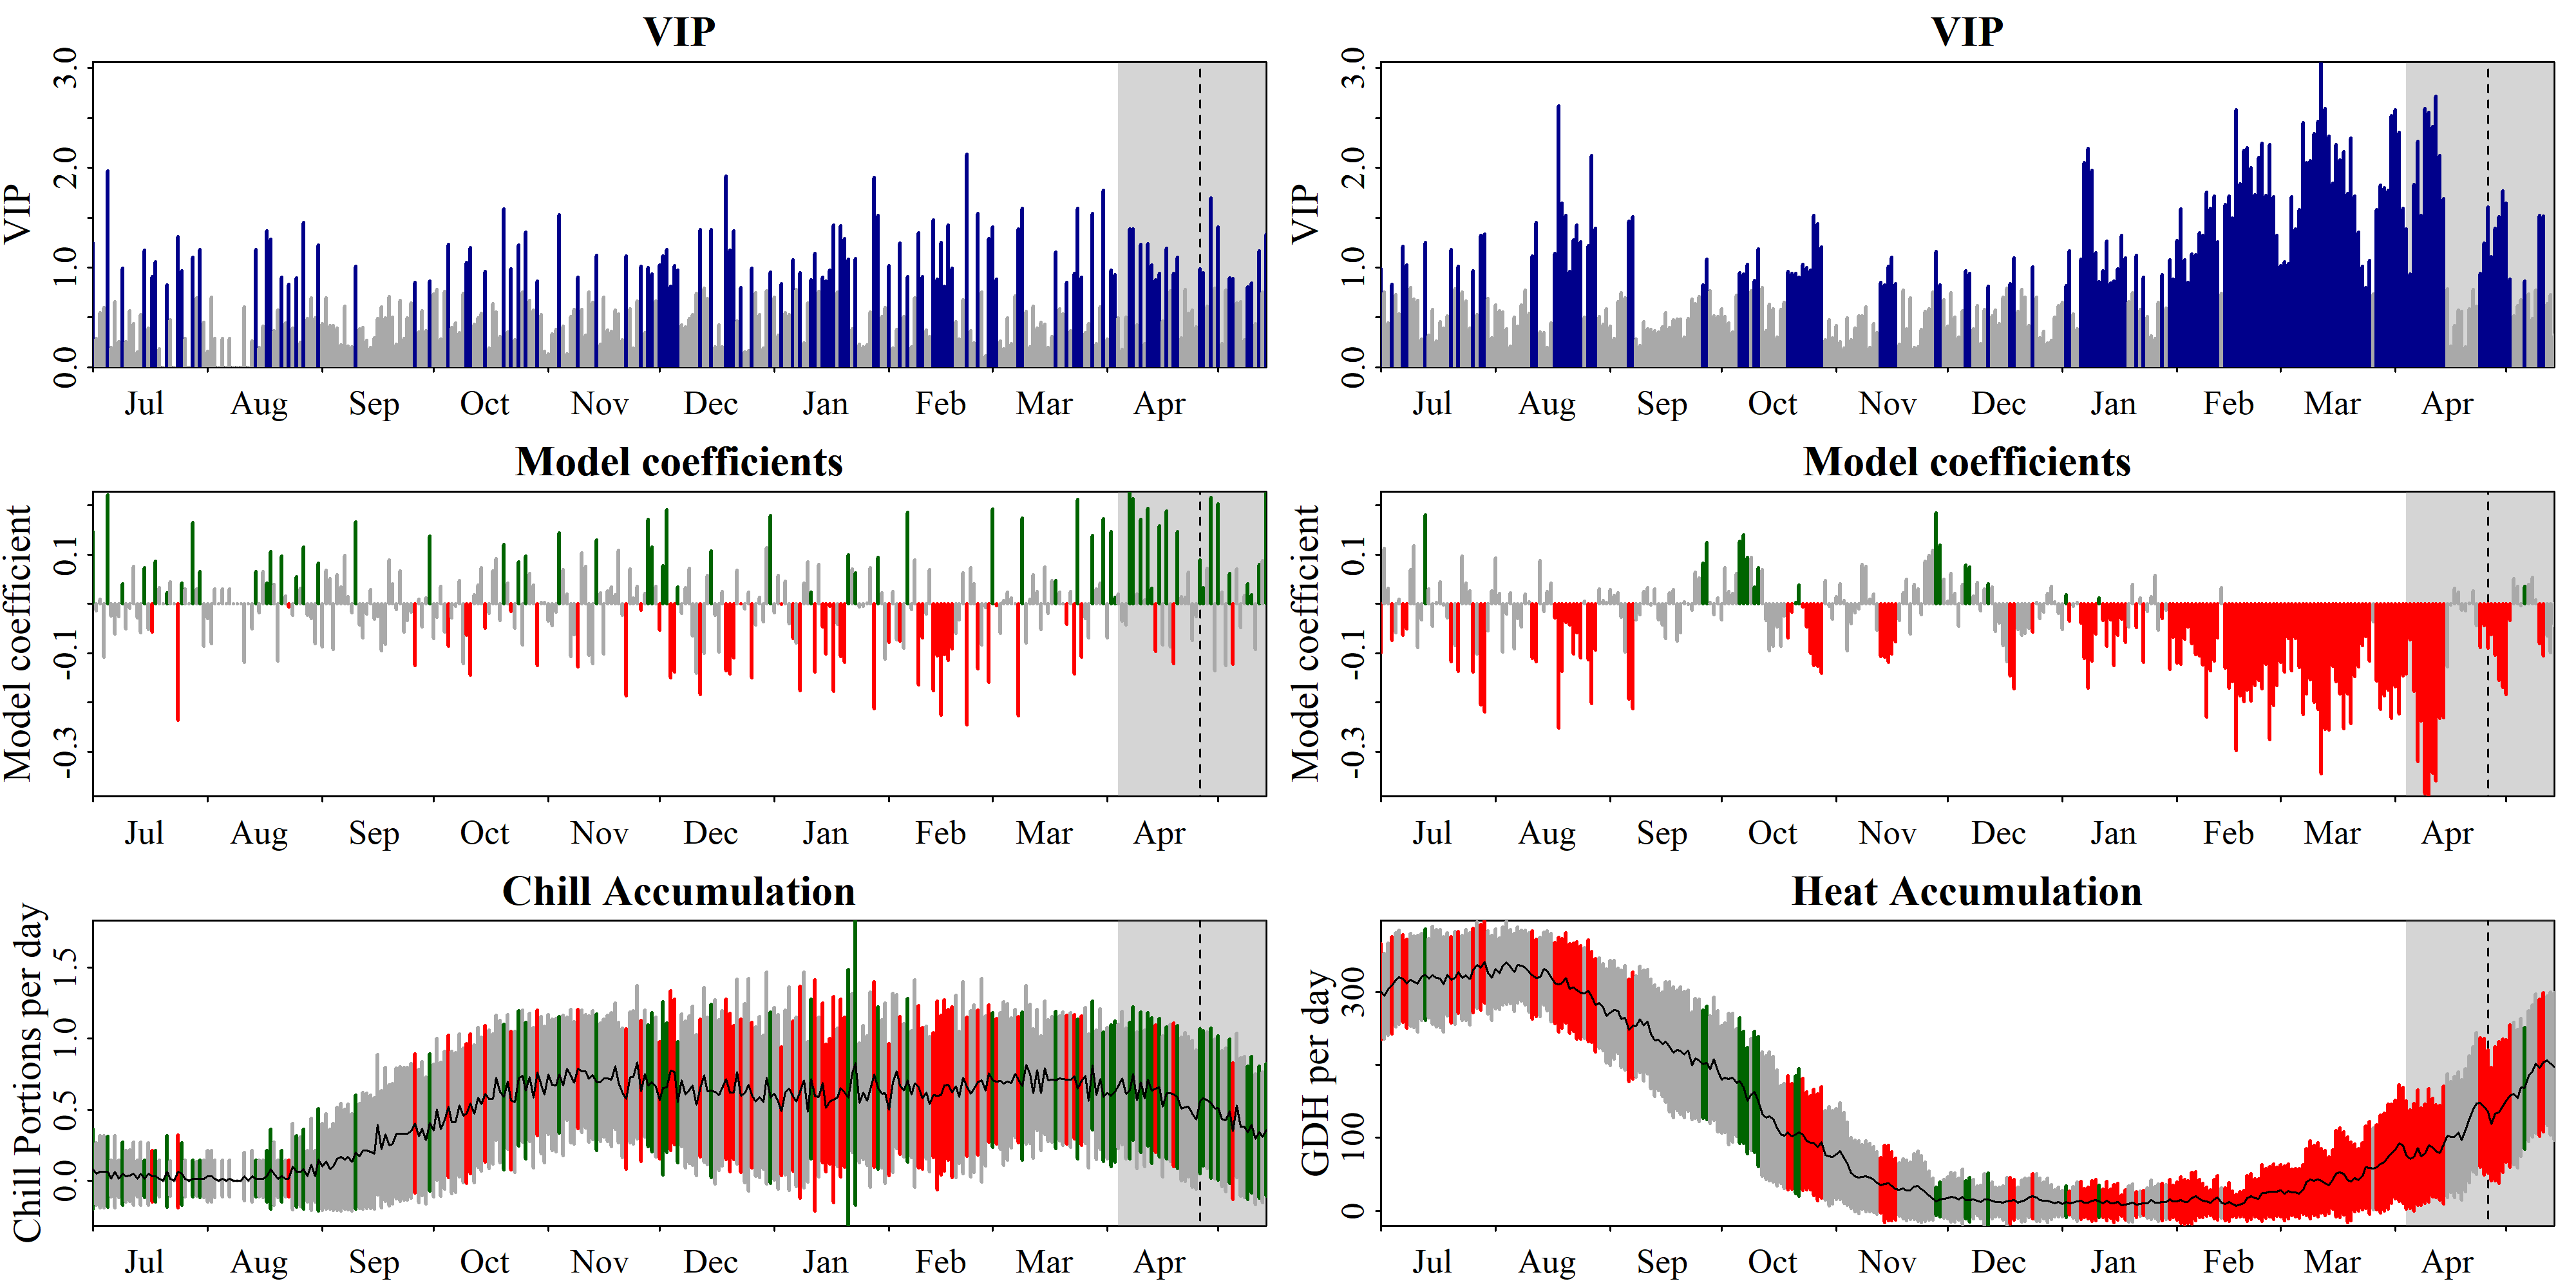

Source data for this figure (header and first rows):
Date, Type, JDay, Coef, VIP, MetricMean, MetricStdev
701, Chill, -183, 0.147, 1.246, 0.08337, 0.2789
702, Chill, -182, -0.01407, 0.2857, 0.05012, 0.2203
703, Chill, -181, 0.00945, 0.5484, 0.06722, 0.2536
704, Chill, -180, -0.108, 0.5974, 0.06712, 0.2533
705, Chill, -179, 0.2204, 1.968, 0.06604, 0.2493
706, Chill, -178, -0.02465, 0.1964, 0.01679, 0.1301
707, Chill, -177, -0.06156, 0.6575, 0.06702, 0.2529
708, Chill, -176, -0.02639, 0.2569, 0.01693, 0.1312
709, Chill, -175, 0.04002, 0.9923, 0.05041, 0.2216
710, Chill, -174, -0.05031, 0.2578, 0.03349, 0.1819
711, Chill, -173, -0.009599, 0.5677, 0.03725, 0.1808
712, Chill, -172, 0.07648, 0.4352, 0.05035, 0.2213
713, Chill, -171, -0.02904, 0.1546, 0.01667, 0.1291
714, Chill, -170, -0.05915, 0.5293, 0.05038, 0.2215
715, Chill, -169, 0.0728, 1.173, 0.01681, 0.1302
716, Chill, -168, -0.05173, 0.3923, 0.04993, 0.2195
717, Chill, -167, -0.05717, 0.9092, 0.03341, 0.1815
718, Chill, -166, 0.08611, 1.055, 0.03361, 0.1825
719, Chill, -165, 0.03338, 0.1855, 0.01667, 0.1292
720, Chill, -164, 0, 0, 0, 0
721, Chill, -163, 0.02269, 0.8252, 0.06693, 0.2525
722, Chill, -162, 0.04454, 0.4739, 0.01612, 0.1248
723, Chill, -161, 0, 0, 0, 0
724, Chill, -160, -0.2365, 1.309, 0.0673, 0.254
725, Chill, -159, 0.0418, 0.9676, 0.05017, 0.2205
726, Chill, -158, 0.02958, 0.2875, 0.01672, 0.1295
727, Chill, -157, 0, 0, 0, 0
728, Chill, -156, 0.1641, 1.102, 0.01672, 0.1295
729, Chill, -155, 0.03016, 0.6951, 0.01589, 0.1231
730, Chill, -154, 0.06526, 1.18, 0.01685, 0.1306
731, Chill, -153, -0.086, 0.4527, 0.01691, 0.131
801, Chill, -152, -0.02997, 0.1563, 0.03354, 0.1821
802, Chill, -151, -0.08133, 0.6995, 0.03364, 0.1827
803, Chill, -150, 0.02958, 0.2875, 0.01683, 0.1303
804, Chill, -149, 0, 0, 0, 0
805, Chill, -148, 0.02958, 0.2875, 0.01673, 0.1296
806, Chill, -147, 0, 0, 0, 0
807, Chill, -146, 0.02958, 0.2875, 0.01676, 0.1299
808, Chill, -145, 0, 0, 0, 0
809, Chill, -144, 0, 0, 0, 0
810, Chill, -143, 0, 0, 0, 0
811, Chill, -142, -0.119, 0.6035, 0.03154, 0.1716
812, Chill, -141, 0, 0, 0, 0
813, Chill, -140, -0.05115, 0.2646, 0.03352, 0.182
814, Chill, -139, 0.06526, 1.18, 0.01665, 0.129
815, Chill, -138, -0.01835, 0.197, 0.01672, 0.1295
816, Chill, -137, 0.06533, 0.4118, 0.01691, 0.131
817, Chill, -136, 0.042, 1.369, 0.03354, 0.1822
818, Chill, -135, 0.106, 1.284, 0.08365, 0.2798
819, Chill, -134, 0.0399, 0.3633, 0.0503, 0.2211
820, Chill, -133, -0.1166, 0.5696, 0.01684, 0.1305
821, Chill, -132, 0.09652, 0.8992, 0.03335, 0.1811
822, Chill, -131, 0.01594, 0.4404, 0.01681, 0.1302
823, Chill, -130, -0.006346, 0.8303, 0.01675, 0.1297
824, Chill, -129, -0.02349, 0.3945, 0.1001, 0.303
825, Chill, -128, 0.05526, 0.8963, 0.06697, 0.2527
826, Chill, -127, 0.03203, 0.2465, 0.06506, 0.2457
827, Chill, -126, 0.1152, 1.452, 0.0838, 0.2803
828, Chill, -125, -0.02327, 0.4892, 0.03359, 0.1824
829, Chill, -124, -0.02972, 0.6952, 0.117, 0.3248
... 576 more rows
